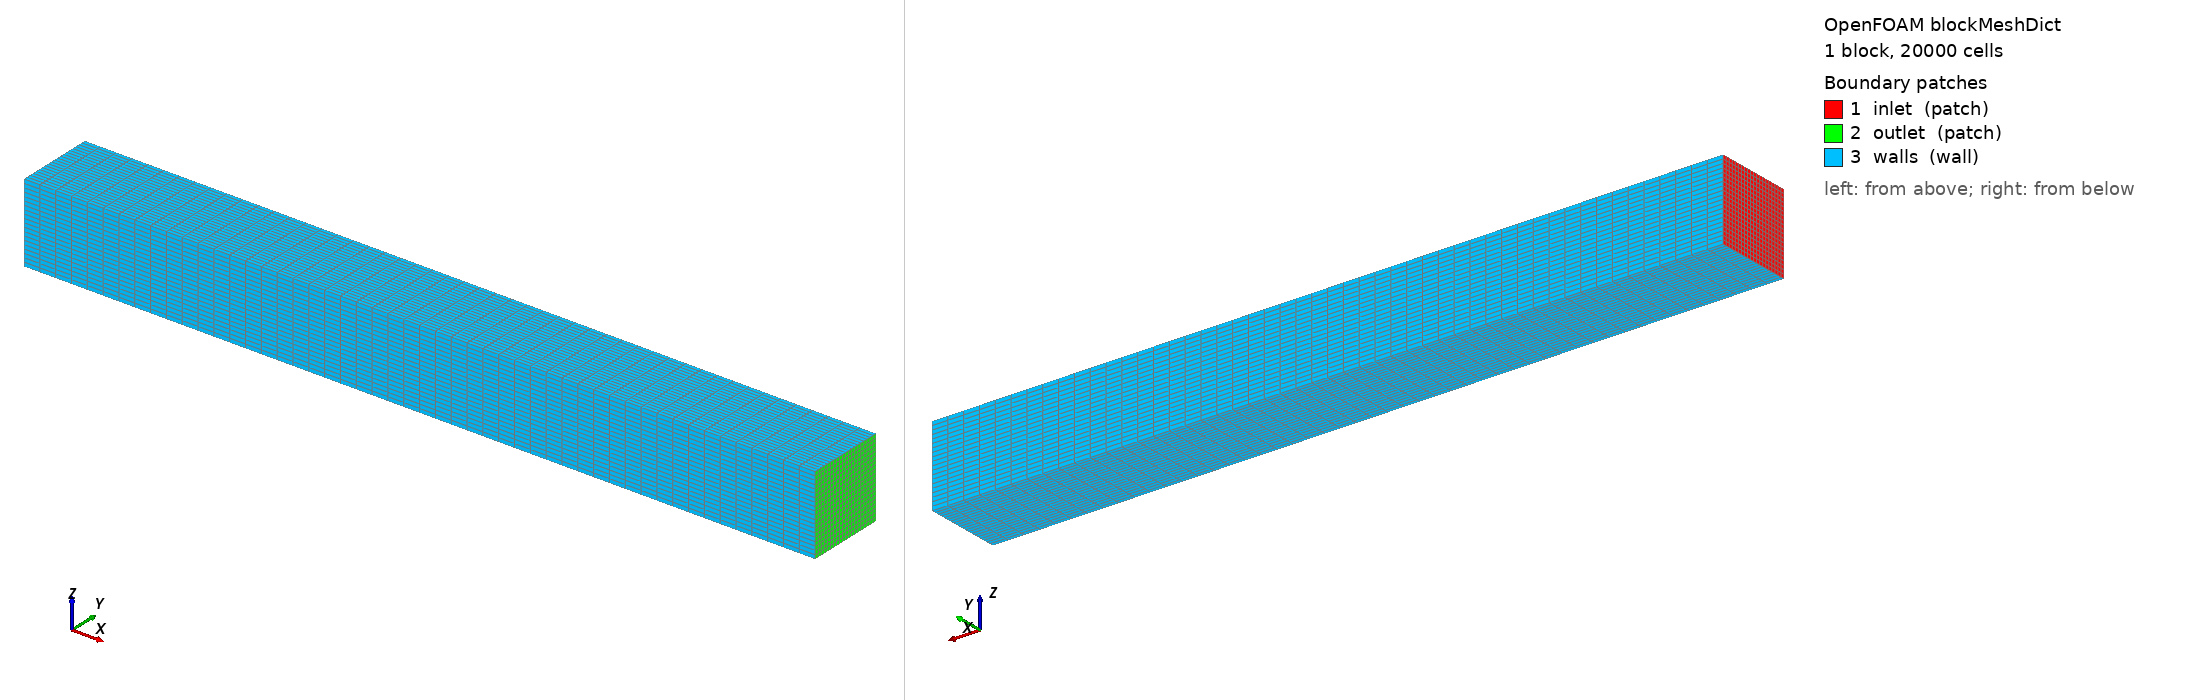

OpenFOAM case: the mesh blockMesh builds from blockMeshDict, 1 block(s), 20000 cells. Boundary patches (legend numbers): 1 inlet (patch), 2 outlet (patch), 3 walls (wall). Left view from above one corner, right view from below the opposite corner. Boundary conditions: 1 field file(s) under 0/; 3 of 3 drawn patches have an entry in a shipped field file.

=== system/blockMeshDict ===
/*--------------------------------*- C++ -*----------------------------------*\
  =========                 |
  \\      /  F ield         | OpenFOAM: The Open Source CFD Toolbox
   \\    /   O peration     |
    \\  /    A nd           | Copyright (C) 2011-2026 OpenFOAM Foundation
     \\/     M anipulation  |
\*---------------------------------------------------------------------------*/
FoamFile
{
    version     2.0;
    format      ascii;
    class       dictionary;
    location    "system";
    object      blockMeshDict;
}
// * * * * * * * * * * * * * * * * * * * * * * * * * * * * * * * * * * * * * //

scale   1;

vertices
(
    (0.0 -0.05 -0.05)
    (1.0 -0.05 -0.05)
    (1.0  0.05 -0.05)
    (0.0  0.05 -0.05)
    (0.0 -0.05  0.05)
    (1.0 -0.05  0.05)
    (1.0  0.05  0.05)
    (0.0  0.05  0.05)
);

blocks
(
    hex (0 1 2 3 4 5 6 7) (50 20 20) simpleGrading (1 1 1)
);

edges
(
);

boundary
(
    inlet
    {
        type patch;
        faces
        (
            (0 4 7 3)
        );
    }
    outlet
    {
        type patch;
        faces
        (
            (1 2 6 5)
        );
    }
    walls
    {
        type wall;
        faces
        (
            (0 1 5 4)
            (2 3 7 6)
            (0 3 2 1)
            (4 5 6 7)
        );
    }
);

// ************************************************************************* //


=== system/controlDict ===
/*--------------------------------*- C++ -*----------------------------------*\
  =========                 |
  \\      /  F ield         | OpenFOAM: The Open Source CFD Toolbox
   \\    /   O peration     |
    \\  /    A nd           | Copyright (C) 2011-2026 OpenFOAM Foundation
     \\/     M anipulation  |
\*---------------------------------------------------------------------------*/
FoamFile
{
    version     2.0;
    format      ascii;
    class       dictionary;
    location    "system";
    object      controlDict;
}
// * * * * * * * * * * * * * * * * * * * * * * * * * * * * * * * * * * * * * //

application simpleFoam;

startFrom       startTime;

startTime       0;

stopAt          endTime;

endTime 600;

deltaT          1;

writeControl    timeStep;

writeInterval 100;

purgeWrite      0;

writeFormat     ascii;

writePrecision  6;

writeCompression off;

timeFormat      general;

timePrecision   6;

runTimeModifiable true;

// ************************************************************************* //


=== 0/omega ===
/*--------------------------------*- C++ -*----------------------------------*\
  =========                 |
  \\      /  F ield         | OpenFOAM: The Open Source CFD Toolbox
   \\    /   O peration     |
    \\  /    A nd           | Copyright (C) 2011-2026 OpenFOAM Foundation
     \\/     M anipulation  |
\*---------------------------------------------------------------------------*/
FoamFile
{
    version     2.0;
    format      ascii;
    class       volScalarField;
    location    "0";
    object      omega;
}
// * * * * * * * * * * * * * * * * * * * * * * * * * * * * * * * * * * * * * //

dimensions      [0 0 -1 0 0 0 0];

internalField   uniform 15.0;

boundaryField
{
    inlet
    {
        type            fixedValue;
        value           uniform 15.0;
    }

    outlet
    {
        type            zeroGradient;
    }

    walls
    {
        type            omegaWallFunction;
        value           uniform 15.0;
    }
}

// ************************************************************************* //


Also in the case, not shown: constant/polyMesh/neighbour (numeric list); constant/polyMesh/owner (numeric list); constant/polyMesh/points (numeric list).
